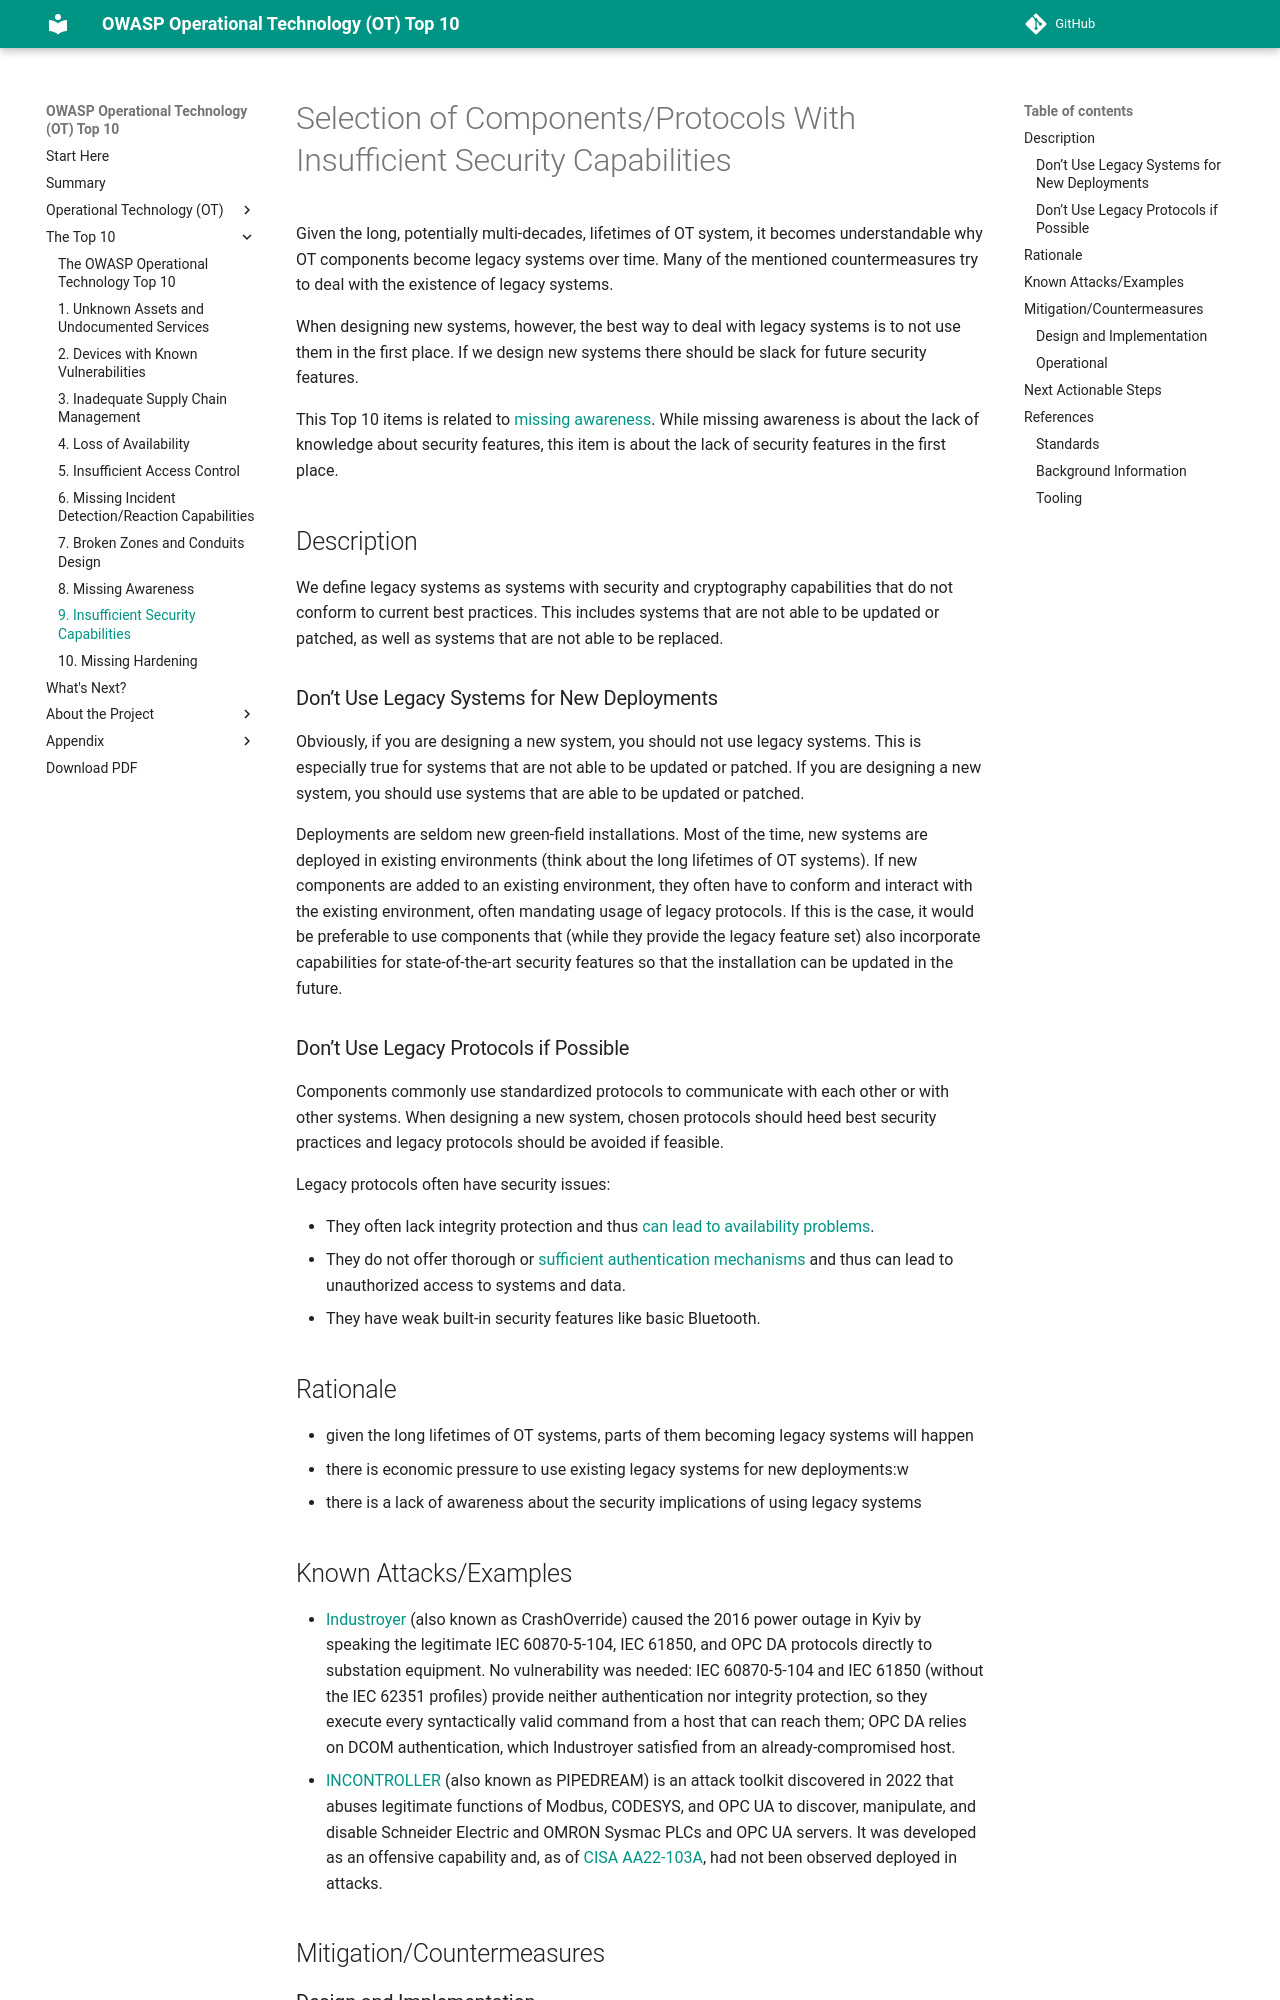

repository: OWASP/www-project-operational-technology-top-10 · page: v/2025/the-top-10/components-with-insufficient-security-capabilities/index.html · generator: mkdocs

# Selection of Components/Protocols With Insufficient Security Capabilities

Given the long, potentially multi-decades, lifetimes of OT system, it becomes understandable why OT components become legacy systems over time. Many of the mentioned countermeasures try to deal with the existence of legacy systems.

When designing new systems, however, the best way to deal with legacy systems is to not use them in the first place. If we design new systems there should be slack for future security features.

This Top 10 items is related to [missing awareness](./missing-awareness.md). While missing awareness is about the lack of knowledge about security features, this item is about the lack of security features in the first place.

## Description

We define legacy systems as systems with security and cryptography capabilities that do not conform to current best practices. This includes systems that are not able to be updated or patched, as well as systems that are not able to be replaced.

### Don’t Use Legacy Systems for New Deployments

Obviously, if you are designing a new system, you should not use legacy systems. This is especially true for systems that are not able to be updated or patched. If you are designing a new system, you should use systems that are able to be updated or patched.

Deployments are seldom new green-field installations. Most of the time, new systems are deployed in existing environments (think about the long lifetimes of OT systems). If new components are added to an existing environment, they often have to conform and interact with the existing environment, often mandating usage of legacy protocols. If this is the case, it would be preferable to use components that (while they provide the legacy feature set) also incorporate capabilities for state-of-the-art security features so that the installation can be updated in the future.

### Don’t Use Legacy Protocols if Possible

Components commonly use standardized protocols to communicate with each other or with other systems. When designing a new system, chosen protocols should heed best security practices and legacy protocols should be avoided if feasible.

Legacy protocols often have security issues:

- They often lack integrity protection and thus [can lead to availability problems](./loss-of-availability.md).
- They do not offer thorough or [sufficient authentication mechanisms](./insufficient-access-control.md) and thus can lead to unauthorized access to systems and data.
- They have weak built-in security features like basic Bluetooth.
